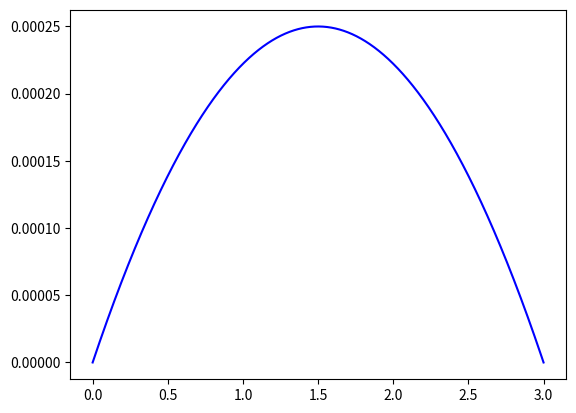

Reproduce this figure in Python. (Note: this script raises an exception after producing the figure.)
#!/usr/bin/env python3
# -*- coding: utf-8 -*-
"""
Created on Thu Jun  4 08:01:48 2020

@author: eugen
"""
import math
import matplotlib.pyplot as plt
import numpy as np
import time


# =============================================================================
# Step by step implimentation of flow
# =============================================================================
vAZ = .500 # [l] 1l = 1000000 mm³
vAZ = 0.0005 # [m³] 1l = 1000000 mm³

kPC = 1
tIns = 5


tStp = 1950

# Calculated new inspiration time with respect of kPC
dt = round(tIns + tIns*(math.pow(kPC, -1) -1), 4)

# isperation flow    

t = 3
d = round(t + t*(math.pow(kPC, -1) -1), 2)
k = np.arange(0, d+(d/tStp), d/tStp)    
m = []
for i in k:
    # print(i)
    # q = (dt/tStp)*i
    # print(q)
    vflr = 6*vAZ*kPC*((-(1/kPC)*(math.pow(d, (-3)))*math.pow(i,2)) + ((1/kPC*(math.pow(d, -2)))*i)) 
    m.append(vflr)


(1100/20)*620/1100
# m1, k1 = func(1)
# m2, k2 = func(.8)

plt.plot(k, m, "b")
plt.plot(k, y2, "r")
plt.show()

    
# cummulated sum
y2 = []
j = 0
for i in m:
    j =j+i*(d/tStp)   
    y2.append(j)
max(y2)
# calculate percentage of cummulated sum steps
y2p = []
for i in range(len(y2)):
    if i < (len(y2)-2):
        j = (y2[i+1]-y2[i])/vAZ*d
        # print(j)
        y2p.append(j)

sum(y2p)
we = int((len(y2p)-1)/2)
wee = y2p[we]

g1 = y2p[we:]
g2 = []
# g1[-2]
for i in range(1, len(g1)+1):
    j=g1[-i]
    # print(j)
    g2.append(j)
    
g = g1 + g2
sum(g)

# min(g)
# sum(g)
x1 = list(range(tStp))
x = list(range(tStp))
xx = list(range(3))
# p1 = plt.plot(hh, x)
p2 = plt.plot(x1, g)

plt.figure(1)
plt.plot(x, y, "r")    
plt.plot(x, y2, "b")
plt.plot(x, y2, "b")
plt.show()

# =============================================================================
# Implementation of Speed [mm/s]
# =============================================================================
t = 5
dia = .1 # Diameter of pump = 10cm
z = .008 # Step of spindle: 8mm
fi = 1.8
d = t + t*(math.pow(kPC, -1) -1)

vAZ = 0.0005 # [m³] 1l = 1000000 mm³
# Total hight per vent cycle: h[m] = v[m³]/(pi*r[m]²) with 1[ml] = 1000[mm²]
hVc = vAZ/(math.pi*math.pow(dia/2, 2)) *1000

mst = int(200/8 * hVc)
k = np.arange(0, d+(d/mst), d/mst)    

nm = []
ft0 = []
ft1 = []
for i in k:
    t0 = (48*vAZ)/((dia*dia)*fi*z)
    ft0.append(t0)
    t1 = kPC*((-(1/kPC)*(math.pow(d, (-3)))*math.pow(i,2)) + ((1/kPC*(math.pow(d, -2)))*i))
    ft1.append(t1)
    nM = (1/.2)*(t0*t1)*z
    nm.append(nM)

sum(nm)/1592    
ll=0
for i in range(1,len(nm[:-1])):
    j =  .04/1000/nm[i]
    ll+=j

plt.plot(k, nm, "r")

# test of speed
gg=[]
for i in nm[1:-1]:
    n = 0.04/1000/i
    gg.append(n)
sum(gg) 
plt.plot(k[1:-1], gg, "r")
   

ii = [1,2,4,8]
hh = []
for i in ii: 
    n = 1/i
    hh.append(n)
sum(hh)    
0.04/1000/nm[2500]    
gg[3]


k=[]
for i in range(1,11):
    j = 2*i*(5/10)
    print(j)
    k.append(j)

l=0
for i in k:
    l+=1/i
3/4+.5+2

# =============================================================================
# tri func
# =============================================================================
vAZ = .7
dt = 5
nr = np.arange(0, dt+.1, .1)    

nk = []
for i in nr:
    y = math.pow(vAZ,3)/1.5*(dt/2-abs(dt/2-i))
    nk.append(y)

sum(nk)
plt.plot(nr, nk, "b")


sm = []
d=0
for i in nk:
    d = d+ i
    sm.append(d)

plt.plot(nr, sm, "r")


# =============================================================================
# Microsteps calculation
# =============================================================================
# Total hight per vent cycle: h[mm] = v[mm³]/(pi*r[mm²]) with 1[ml] = 1000[mm²]
h = int((.35*1000*1000)/(math.pi * math.pow((0.1*1000/2), 2)))
    
# Microsteps per vent cycle: 1mm = 200[mcs]/0.008[m] * h[mm]/1000
mcs2 = int(200/0.002 * h/1000)
mcs1 = int(200/0.008 * h/1000)

tin = 3.5*0.85

p = tin/mcs2
tI0 = time.time()
for i in range(mcs2):
    time.sleep(p)
tI1 = time.time()
dtI = tI1-tI0   

print(dtI) 
    
